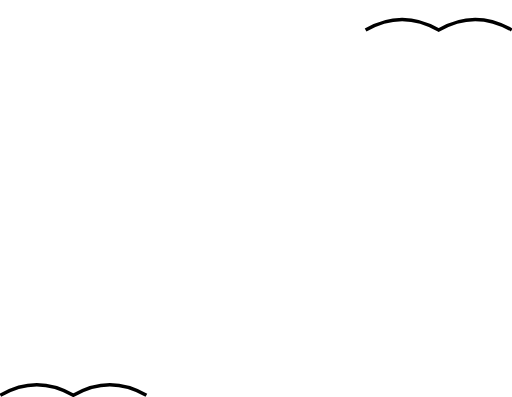
t = 0.00 s
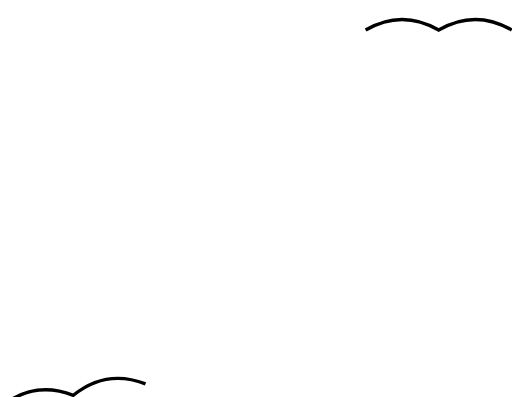
t = 2.00 s
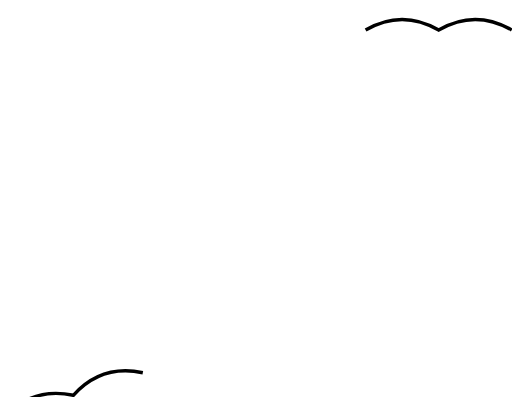
t = 4.00 s
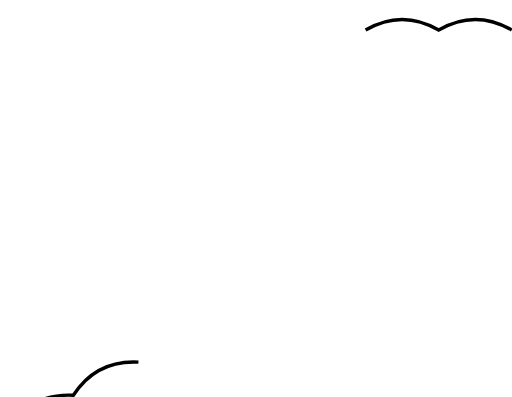
t = 6.00 s
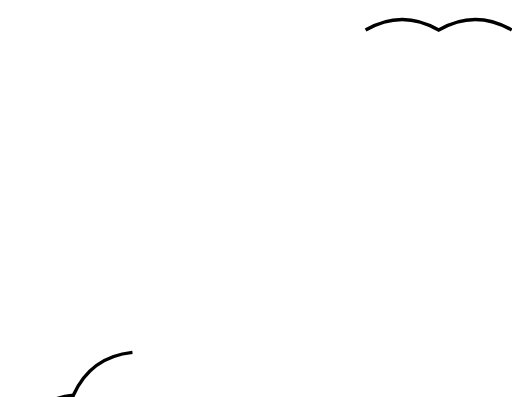
t = 8.00 s
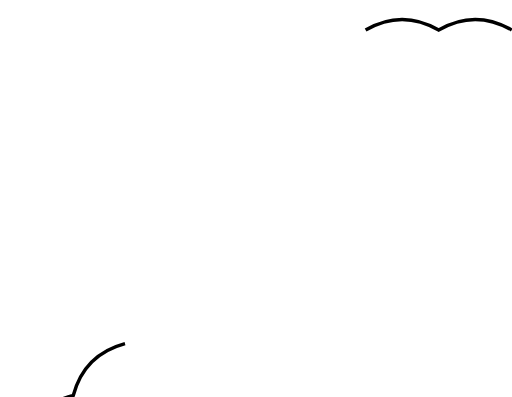
t = 10.00 s

The animated SVG that drew these frames (rendered in a browser with its animation timeline set to each time). Animation: 7 SMIL elements (animate=6,animateTransform=1); frames cover the first 10.00 s, repeats indefinitely.

<?xml version='1.0' encoding='UTF-8'?>
<!-- This file was generated by dvisvgm 2.11.1 -->
<svg version='1.1' xmlns='http://www.w3.org/2000/svg' xmlns:xlink='http://www.w3.org/1999/xlink' width='59.527502pt' height='46.204603pt' viewBox='-72.000004 -72.000006 59.527502 46.204603'>
<g id='page1'>
<g stroke-miterlimit='10' transform='translate(-63.496082,-25.994653)scale(0.996264,-0.996264)'>
<g fill='#000' stroke='#000'>
<g stroke-width='0.4'>
<animateTransform attributeName='transform' begin='0.0s' calcMode='spline' dur='20.0' keySplines='0 0 1 1' keyTimes='0.0;1.0' type='rotate' values='0;90' xlink:href='#pgf0canvas1'/>
<g id='pgf0'>
<g>
<g id='pgf0canvas1'>
<g>
<animate attributeName='d' begin='0.0s' calcMode='spline' dur='2.0' keySplines='0 0 1 1;0 0 1 1' keyTimes='0.0;0.5;1.0' repeatCount='indefinite' values='M -8.53581 0.0 C -5.6531 1.66432 -2.8827 1.66432 0.0 0.0 C 2.8827 1.66432 5.6531 1.66432 8.53581 0.0 ;M -8.02107 2.91946 C -4.73616 3.49876 -2.14417 2.55516 0.0 0.0 C 2.14417 2.55516 4.73616 3.49876 8.02107 2.91946 ;M -8.53581 0.0 C -5.6531 1.66432 -2.8827 1.66432 0.0 0.0 C 2.8827 1.66432 5.6531 1.66432 8.53581 0.0 ' xlink:href='#pgf1p'/>
<animate attributeName='marker-start' begin='0.0s' dur='2.0' from='none' repeatCount='indefinite' to='none' xlink:href='#pgf1p'/>
<animate attributeName='marker-end' begin='0.0s' dur='2.0' from='none' repeatCount='indefinite' to='none' xlink:href='#pgf1p'/>
<g id='pgf1'>
<path d='M -8.53581 0.0 C -5.6531 1.66432 -2.8827 1.66432 0.0 0.0 C 2.8827 1.66432 5.6531 1.66432 8.53581 0.0' fill='none' id='pgf1p'/>
</g>
</g>
</g>
</g>
</g>
<animate attributeName='d' begin='0.0s' calcMode='spline' dur='2.0' keySplines='0 0 1 1;0 0 1 1' keyTimes='0.0;0.5;1.0' repeatCount='indefinite' values='M 34.1433 42.67911 C 37.026 44.34343 39.7964 44.34343 42.67911 42.67911 C 45.56181 44.34343 48.33221 44.34343 51.21492 42.67911 ;M 34.65804 45.59857 C 37.94295 46.17787 40.53494 45.23427 42.67911 42.67911 C 44.82327 45.23427 47.41527 46.17787 50.70018 45.59857 ;M 34.1433 42.67911 C 37.026 44.34343 39.7964 44.34343 42.67911 42.67911 C 45.56181 44.34343 48.33221 44.34343 51.21492 42.67911 ' xlink:href='#pgf2p'/>
<animate attributeName='marker-start' begin='0.0s' dur='2.0' from='none' repeatCount='indefinite' to='none' xlink:href='#pgf2p'/>
<animate attributeName='marker-end' begin='0.0s' dur='2.0' from='none' repeatCount='indefinite' to='none' xlink:href='#pgf2p'/>
<g id='pgf2'>
<path d='M 34.1433 42.67911 C 37.026 44.34343 39.7964 44.34343 42.67911 42.67911 C 45.56181 44.34343 48.33221 44.34343 51.21492 42.67911' fill='none' id='pgf2p'/>
</g>
</g>
</g>
</g>
</g>
</svg>